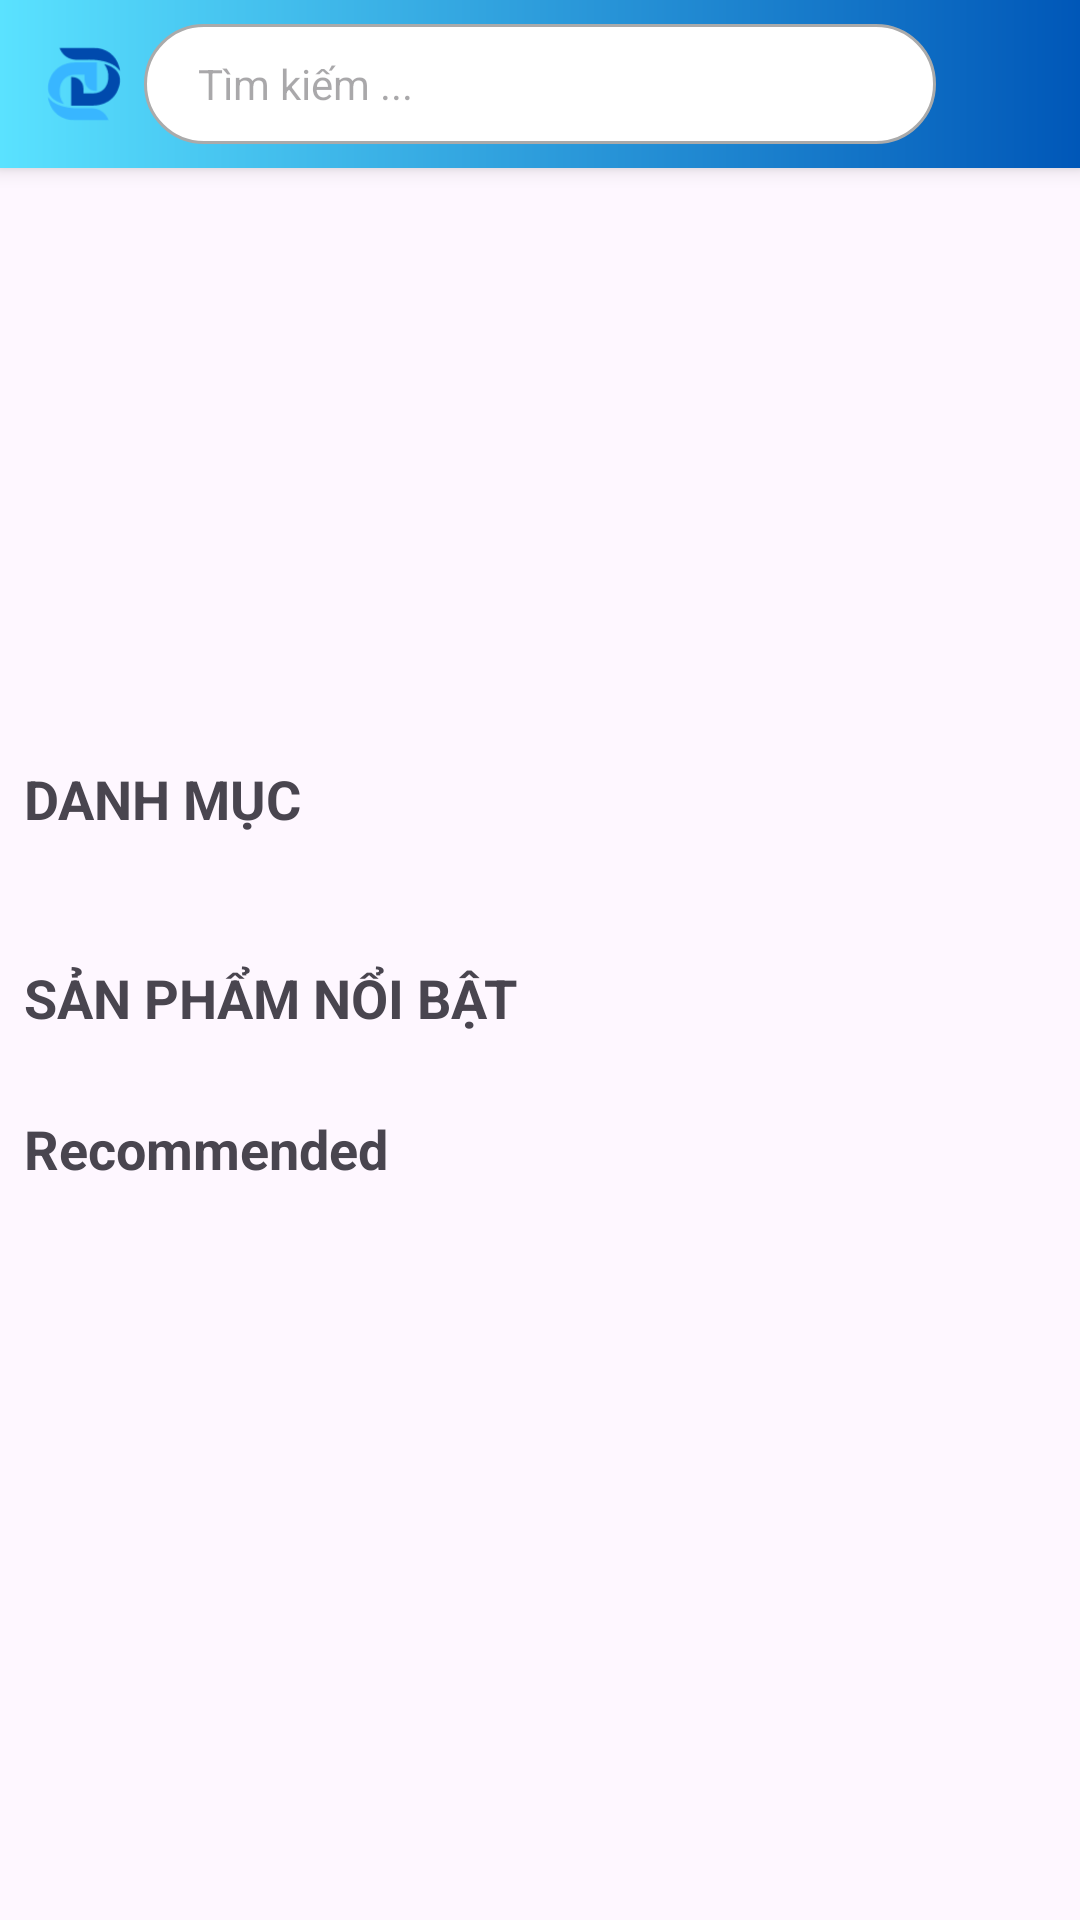

Android layout source for this screen:
<!-- AndroidManifest.xml: application theme Theme.Onlineshop -->
<!-- res/layout/fragment_home.xml -->
<?xml version="1.0" encoding="utf-8"?>
<ScrollView xmlns:android="http://schemas.android.com/apk/res/android"
    xmlns:tools="http://schemas.android.com/tools"
    android:layout_width="match_parent"
    android:layout_height="match_parent"
    android:fillViewport="true">

    <LinearLayout
        android:layout_width="match_parent"
        android:layout_height="wrap_content"
        android:orientation="vertical">

        
        <LinearLayout
            android:layout_width="match_parent"
            android:layout_height="wrap_content"
            android:background="@drawable/bg_search"
            android:elevation="4dp"
            android:gravity="center_vertical"
            android:orientation="horizontal"
            android:padding="8dp">

            
            <ImageView
                android:layout_width="40dp"
                android:layout_height="40dp"
                android:scaleType="centerInside"
                android:src="@drawable/ic_logo_foreground" />

            
            <LinearLayout
                android:layout_width="0dp"
                android:layout_height="40dp"
                android:layout_weight="1"
                android:background="@drawable/bg_input_search"
                android:gravity="center_vertical"
                android:orientation="horizontal"
                android:paddingHorizontal="10dp">

                <EditText
                    android:layout_width="0dp"
                    android:layout_height="match_parent"
                    android:layout_weight="1"
                    android:background="@null"
                    android:hint="Tìm kiếm ..."
                    android:padding="8dp"
                    android:singleLine="true"
                    android:textSize="14sp"
                    tools:ignore="TouchTargetSizeCheck" />

                <ImageView
                    android:layout_width="30dp"
                    android:layout_height="30dp"
                    android:padding="4dp"
                    android:src="@drawable/ic_search" />
            </LinearLayout>

            
            <ImageView
                android:id="@+id/ic_cart"
                android:layout_width="40dp"
                android:layout_height="40dp"
                android:padding="8dp"
                android:src="@drawable/ic_cart"
                android:scaleType="centerInside"/>
        </LinearLayout>


        

        <androidx.viewpager2.widget.ViewPager2
            android:id="@+id/viewPagerBanner"
            android:layout_width="match_parent"
            android:layout_height="180dp"
            android:clipToPadding="false"
            android:paddingStart="16dp"
            android:paddingEnd="16dp" />

        
        <TextView
            android:layout_width="wrap_content"
            android:layout_height="wrap_content"
            android:text="DANH MỤC"
            android:layout_margin="8dp"
            android:textSize="18sp"
            android:textStyle="bold"
            android:paddingTop="10dp"/>

        
        <androidx.recyclerview.widget.RecyclerView
            android:id="@+id/recyclerCategory"
            android:layout_width="match_parent"
            android:layout_height="wrap_content"
            android:nestedScrollingEnabled="false"
            android:overScrollMode="never"
            android:paddingVertical="8dp"
            android:paddingEnd="16dp"
            android:scrollbars="horizontal" />

        
        <TextView
            android:layout_width="wrap_content"
            android:layout_height="wrap_content"
            android:text="SẢN PHẨM NỔI BẬT"
            android:layout_margin="8dp"
            android:textSize="18sp"
            android:textStyle="bold"
            android:paddingTop="10dp"/>
        <androidx.recyclerview.widget.RecyclerView
            android:id="@+id/recyclerPopular"
            android:layout_width="match_parent"
            android:layout_height="wrap_content"
            android:scrollbars="horizontal"
            android:nestedScrollingEnabled="false"/>

        
        <TextView
            android:layout_width="wrap_content"
            android:layout_height="wrap_content"
            android:layout_margin="8dp"
            android:text="Recommended"
            android:textSize="18sp"
            android:textStyle="bold"
            android:paddingTop="10dp"/>
        <androidx.recyclerview.widget.RecyclerView
            android:id="@+id/recyclerRecommended"
            android:layout_width="match_parent"
            android:layout_height="wrap_content"
            android:nestedScrollingEnabled="false"
            android:scrollbars="vertical"/>
    </LinearLayout>
</ScrollView>
<!-- resources referenced by this layout -->
<resources>
  <!-- drawable bg_input_search (drawable) -->
  <shape xmlns:android="http://schemas.android.com/apk/res/android" android:shape="rectangle">
      <solid android:color="@android:color/white"/>
      <corners android:radius="50dp"/>
      <stroke android:width="1dp" android:color="@android:color/darker_gray"/>
  </shape>
  <!-- drawable bg_search (drawable) -->
  <?xml version="1.0" encoding="utf-8"?>
  <shape xmlns:android="http://schemas.android.com/apk/res/android"
      android:shape="rectangle">
  
      <corners android:radius="0dp" />
  
      <gradient
          android:angle="0"
          android:startColor="#5AE2FF"
          android:endColor="#0057B8"
          android:type="linear" />
  </shape>
  <!-- drawable ic_logo_foreground: vector/xml drawable (drawable, 2407 chars, omitted) -->
  <style name="Theme.Onlineshop" parent="Base.Theme.Onlineshop" />
  <style name="Base.Theme.Onlineshop" parent="Theme.Material3.DayNight.NoActionBar">
          
          <item name="colorPrimary">#0099ff</item>
      </style>
</resources>
